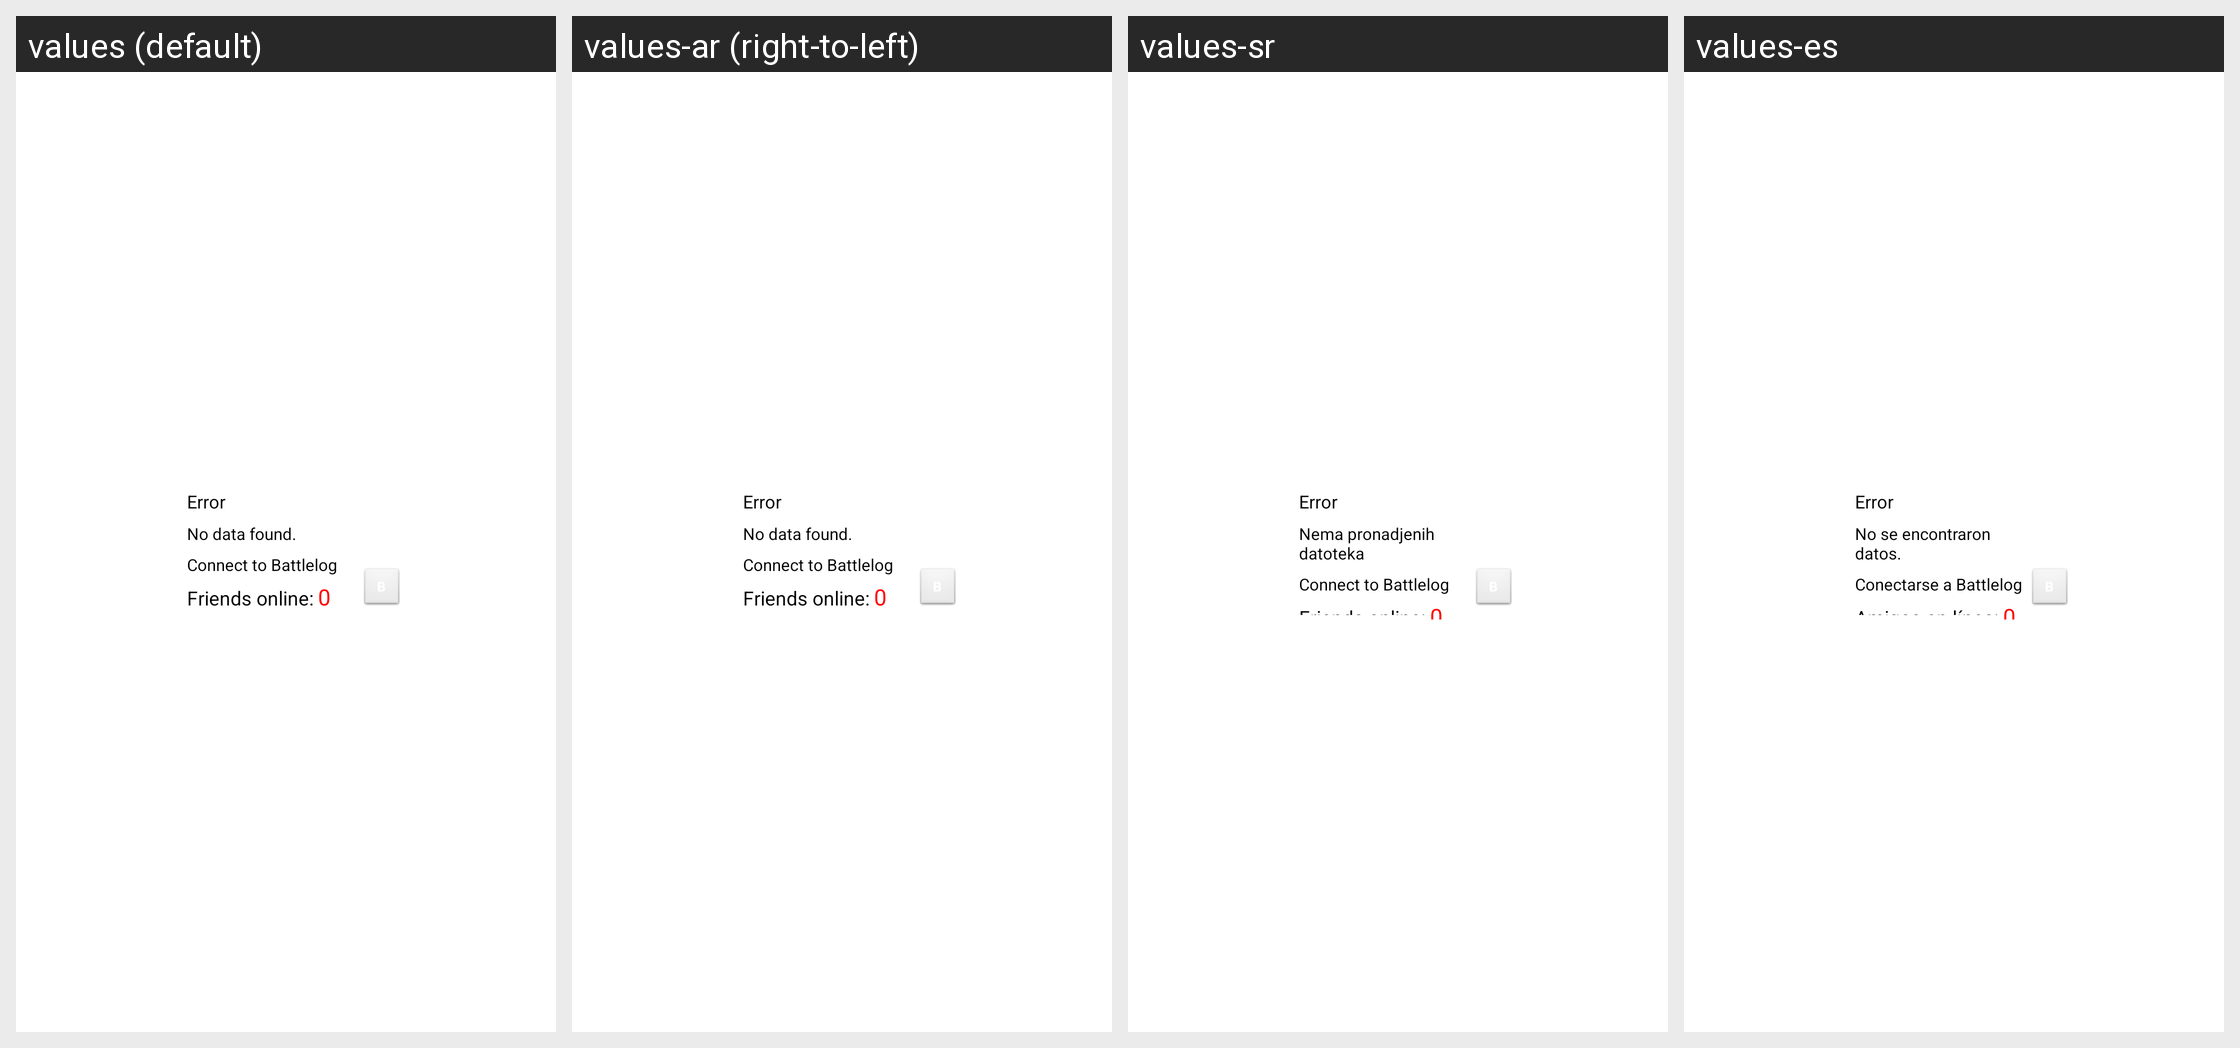

Here is an Android app screen in its default locale and in the app's own translations. Write out the translated-string differences for the strings that appear on this screen.
Android screen res/layout/widget_dogtag.xml rendered under 4 locales, left to right: values (default), values-ar (right-to-left), values-sr, values-es. Device: Nexus 5 (rendered at 1080×1920; each locale shown at half size, 540×960, under a caption strip naming it); theme android:Theme.Light.
Other locales in the repository, not shown: values-cs, values-da, values-de, values-fi, values-fr, values-hr, values-it, values-nl, values-pl, values-pt, values-ro, values-sv.
Strings drawn on this screen, with the default value and each locale's value (text and hints the layout hard-codes, and strings that could not be matched under every locale, appear in the picture but are not listed):

general_no_data
  values: No data found.
  values-ar: No data found.
  values-sr: Nema pronadjenih datoteka
  values-es: No se encontraron datos.

info_connect_bl
  values: Connect to Battlelog
  values-ar: Connect to Battlelog
  values-sr: Connect to Battlelog
  values-es: Conectarse a Battlelog

info_widget_friends_online
  values: Friends online:
  values-ar: Friends online:
  values-sr: Friends online:
  values-es: Amigos en línea:
